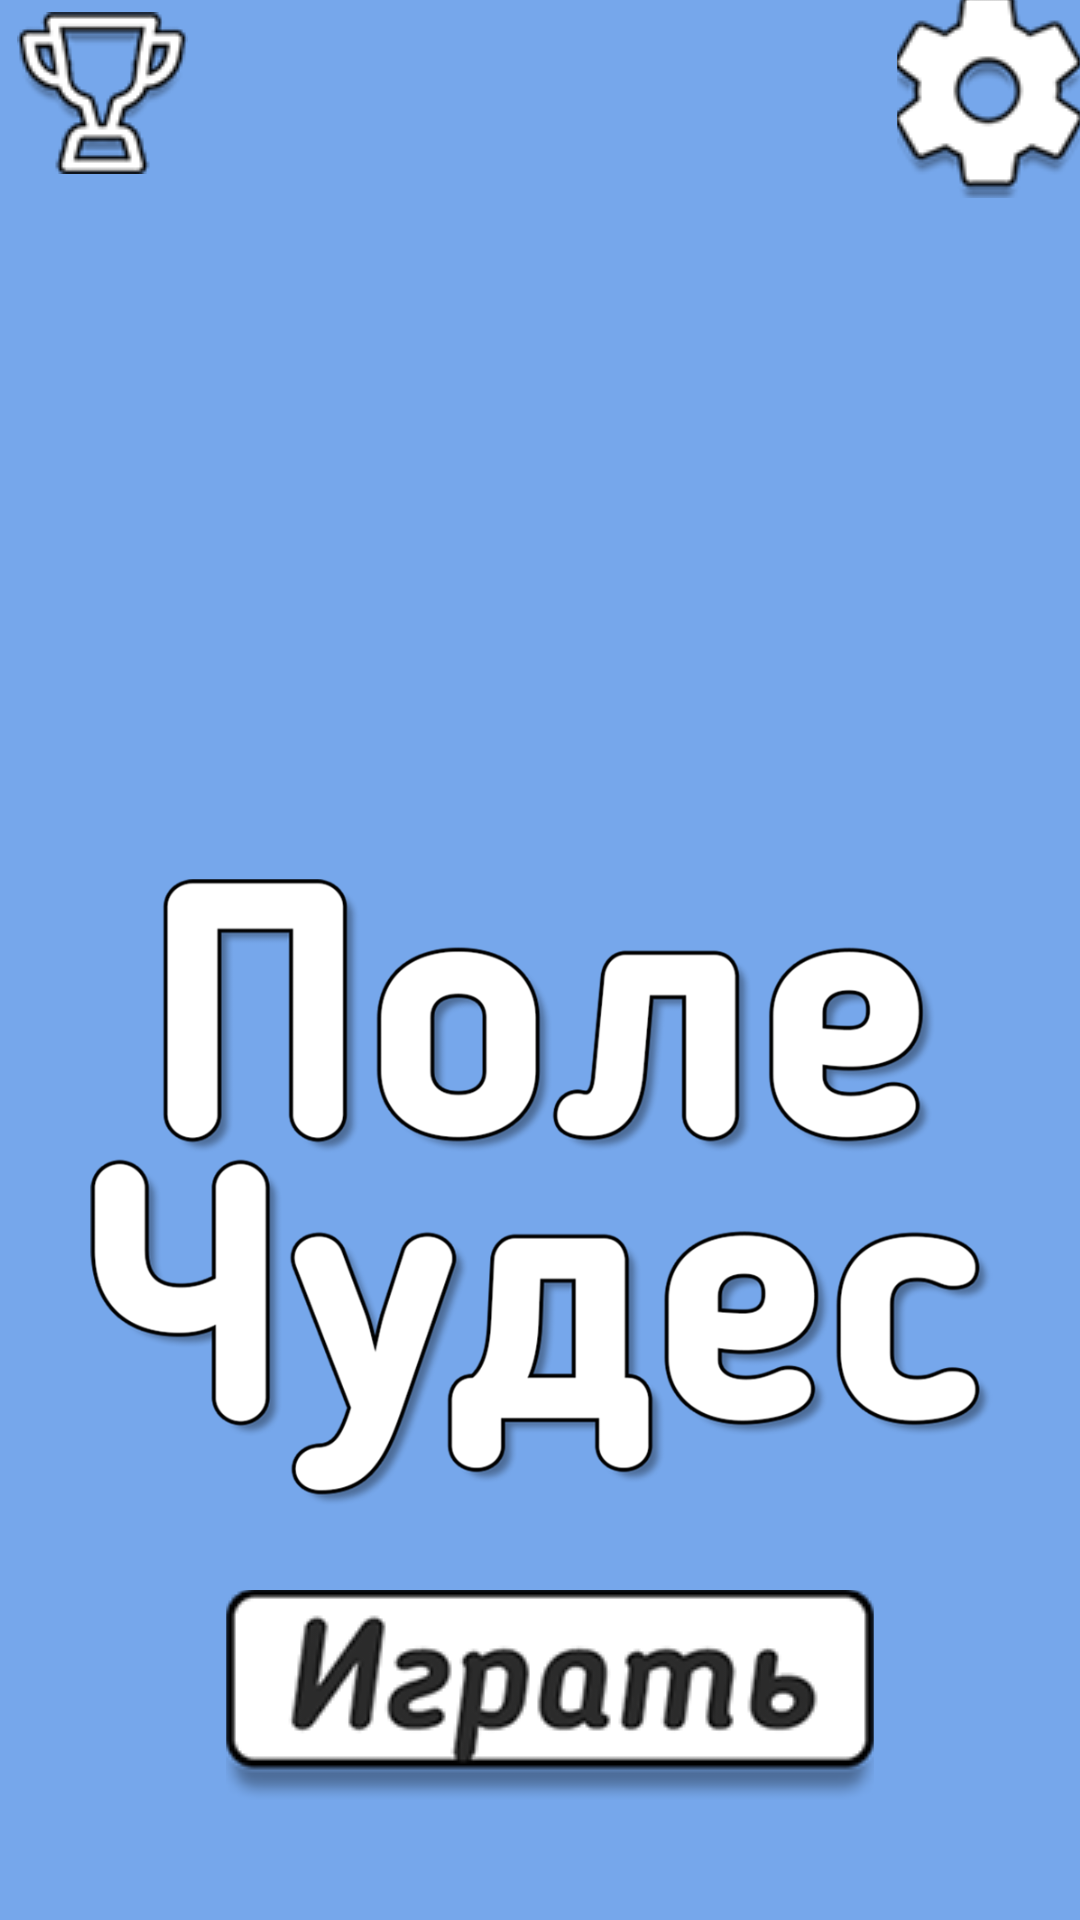

Produce the Android XML layout that renders to this screen, including the resource entries it uses.
<!-- AndroidManifest.xml: application theme AppTheme -->
<!-- res/layout/activity_main.xml -->
<?xml version="1.0" encoding="utf-8"?>
<android.support.constraint.ConstraintLayout xmlns:android="http://schemas.android.com/apk/res/android"
    xmlns:app="http://schemas.android.com/apk/res-auto"
    xmlns:tools="http://schemas.android.com/tools"
    android:orientation="horizontal"
    android:layout_width="match_parent"
    android:layout_height="match_parent"
    android:background="@color/colorBack"
    android:theme="@android:style/Theme.Black.NoTitleBar"
    tools:context=".Activities.MainActivity">

    <ImageButton
        android:id="@+id/settingsButton"
        android:layout_width="61dp"
        android:layout_height="66dp"
        android:background="@null"
        android:src="@drawable/setttings"
        app:layout_constraintEnd_toEndOf="parent"
        app:layout_constraintTop_toTopOf="parent" />
    <ImageButton
        android:id="@+id/leaderButton"
        android:layout_width="68dp"
        android:layout_height="62dp"
        android:background="@null"
        android:src="@drawable/leaderboard"
        app:layout_constraintStart_toStartOf="parent"
        app:layout_constraintTop_toTopOf="parent" />

    <ImageButton
        android:id="@+id/playButton"
        android:layout_width="216dp"
        android:layout_height="70dp"
        android:layout_marginStart="8dp"
        android:layout_marginEnd="8dp"
        android:layout_marginBottom="40dp"
        android:background="@null"
        android:src="@drawable/play"
        app:layout_constraintBottom_toBottomOf="parent"
        app:layout_constraintEnd_toEndOf="parent"
        app:layout_constraintHorizontal_bias="0.526"
        app:layout_constraintStart_toStartOf="parent" />

    <ImageView
        android:id="@+id/textImage"
        android:layout_width="403dp"
        android:layout_height="209dp"
        android:layout_marginStart="8dp"
        android:layout_marginTop="8dp"
        android:layout_marginEnd="8dp"
        android:layout_marginBottom="28dp"
        android:src="@drawable/text"
        app:layout_constraintBottom_toTopOf="@+id/playButton"
        app:layout_constraintEnd_toEndOf="parent"
        app:layout_constraintHorizontal_bias="0.498"
        app:layout_constraintStart_toStartOf="parent"
        app:layout_constraintTop_toTopOf="parent"
        app:layout_constraintVertical_bias="1.0" />
    
        
        
        
        
        

        
            
            
            

            
                
                
                

        
    
</android.support.constraint.ConstraintLayout>
<!-- resources referenced by this layout -->
<resources>
  <color name="colorBack">#76A7EB</color>
  <!-- drawable leaderboard: png bitmap (drawable, 17344 bytes) -->
  <!-- drawable play: png bitmap (drawable, 20684 bytes) -->
  <!-- drawable setttings: png bitmap (drawable, 17674 bytes) -->
  <!-- drawable text: png bitmap (drawable, 142077 bytes) -->
  <style name="AppTheme" parent="Theme.AppCompat.DayNight.NoActionBar">
          
          <item name="colorPrimary">@color/colorPrimary</item>
          <item name="colorPrimaryDark">@color/colorPrimaryDark</item>
          <item name="colorAccent">@color/colorAccent</item>
      </style>
  <color name="colorPrimary">#2370CE</color>
  <color name="colorPrimaryDark">#0E338A</color>
  <color name="colorAccent">#496280</color>
</resources>
